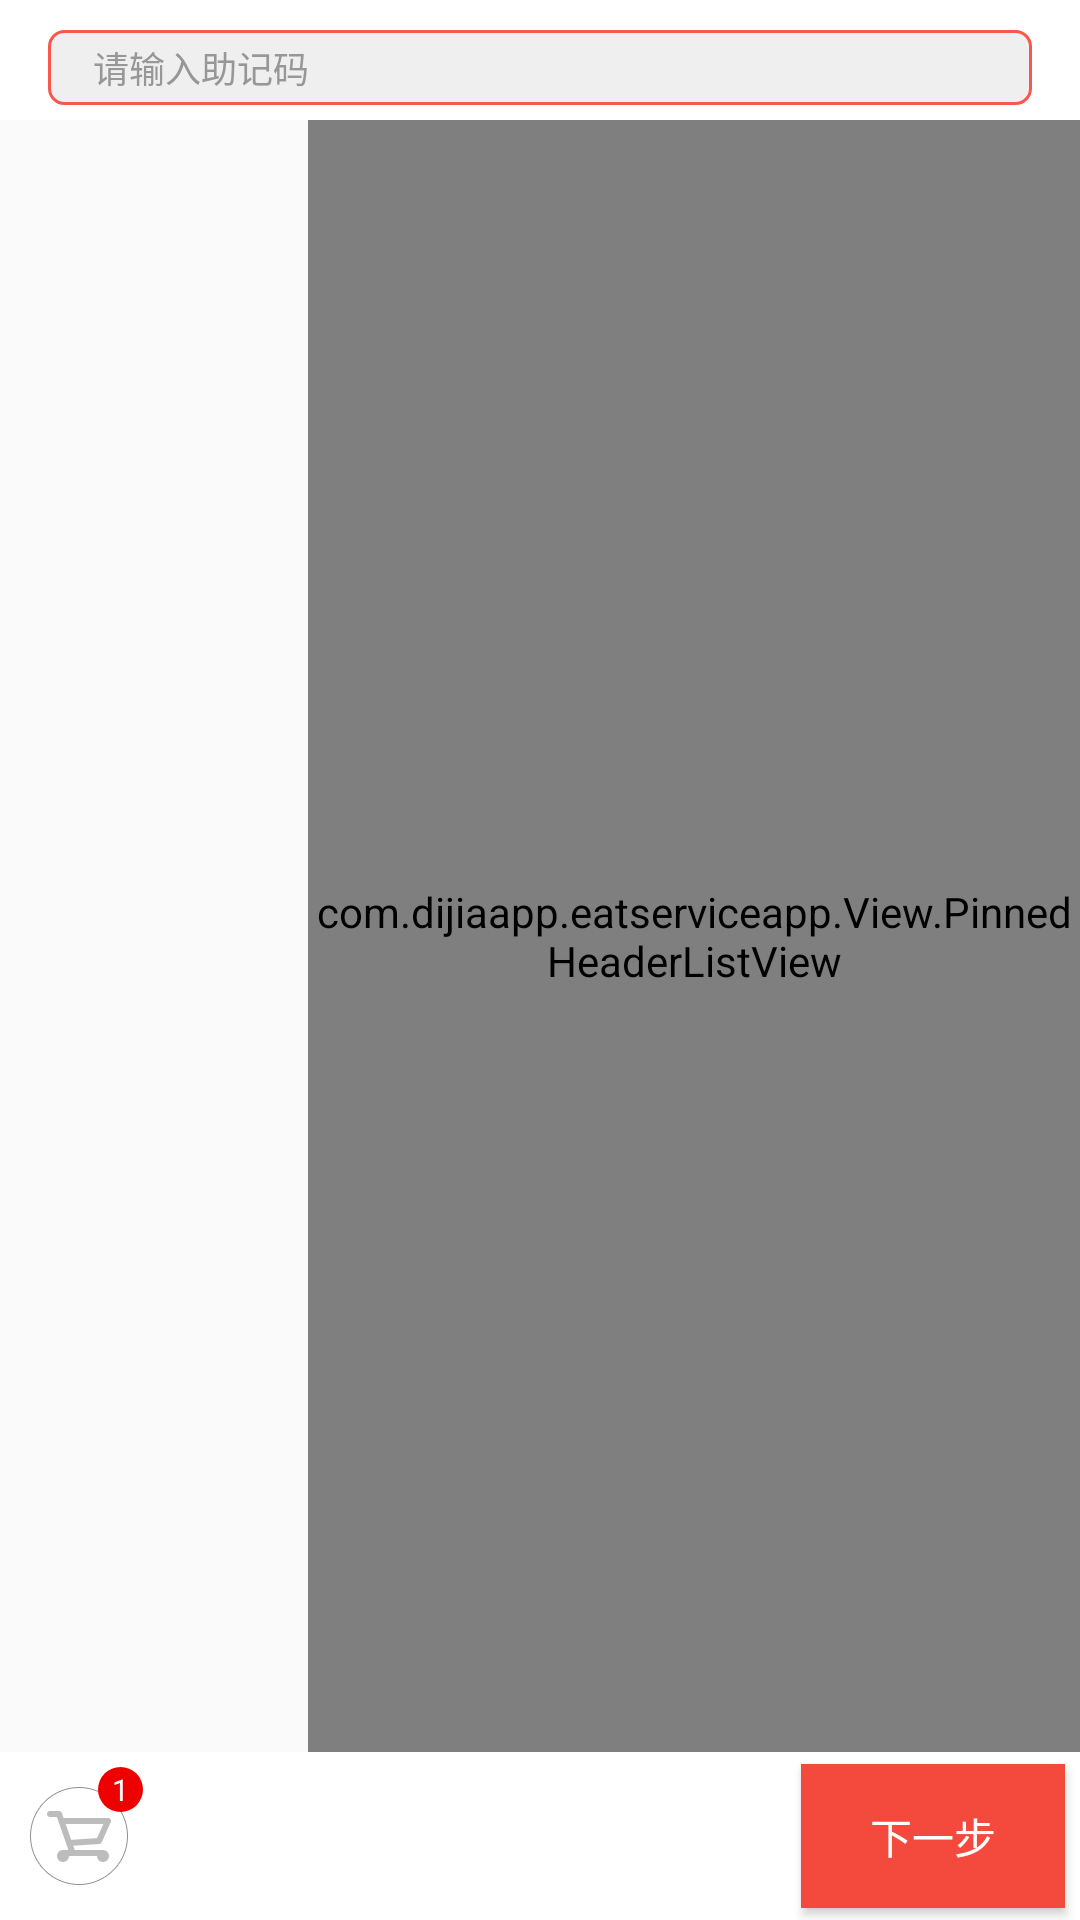

Write the Android layout XML for this screen, with the resource values it uses.
<!-- AndroidManifest.xml: application theme AppTheme -->
<!-- res/layout/content_food.xml -->
<LinearLayout xmlns:android="http://schemas.android.com/apk/res/android"
    xmlns:tools="http://schemas.android.com/tools"
    android:layout_width="match_parent"
    android:layout_height="match_parent"
    xmlns:app="http://schemas.android.com/apk/res-auto"
    app:layout_behavior="@string/appbar_scrolling_view_behavior"
    android:orientation="vertical">
    <LinearLayout
        android:layout_width="match_parent"
        android:layout_height="@dimen/smallhdp"
        android:paddingLeft="@dimen/activity_horizontal_margin"
        android:paddingRight="@dimen/activity_horizontal_margin"
        android:paddingBottom="@dimen/tinymdp"
        android:paddingTop="@dimen/smallmdp"
        android:background="@color/white"
        android:minHeight="@dimen/smallhdp"
        android:orientation="vertical">
        <EditText
            android:id="@+id/food_code_edi"
            android:layout_width="match_parent"
            android:layout_height="match_parent"
            android:background="@drawable/food_code_red_edi_shap"
            android:gravity="center_vertical"
            android:hint="请输入助记码"
            android:paddingLeft="@dimen/mediummdp"
            android:paddingTop="2dp"
            android:minHeight="@dimen/tinyhdp"
            android:cursorVisible="true"
            android:paddingBottom="2dp"
            android:textSize="@dimen/smallsp"
            android:textColorHint="@color/gary_dark"
            android:textCursorDrawable="@drawable/edi_cursor_red_shap"
            />
    </LinearLayout>
    <LinearLayout
        android:layout_width="match_parent"
        android:layout_height="0dp"
        android:layout_weight="10"
        android:orientation="horizontal"
        tools:showIn="@layout/activity_food">

        <ListView
            android:id="@+id/left_listview"
            android:layout_width="0dp"
            android:layout_height="match_parent"
            android:layout_weight="2"
            android:divider="@color/gary"
            android:dividerHeight="0.5dp"
            android:scrollbars="none">

        </ListView>

        <com.dijiaapp.eatserviceapp.View.PinnedHeaderListView
            android:id="@+id/pinnedListView"
            android:layout_width="0dp"
            android:layout_height="match_parent"
            android:layout_weight="5"
            android:background="@android:color/white">

        </com.dijiaapp.eatserviceapp.View.PinnedHeaderListView>
    </LinearLayout>

    <RelativeLayout
        android:layout_width="match_parent"
        android:layout_height="?actionBarSize"
        android:gravity="center_vertical"
        android:background="@color/white"
        >
        <ImageView
            android:id="@+id/food_cart_bt"
            android:layout_width="wrap_content"
            android:layout_height="match_parent"
            android:src="@drawable/icon_shopping"
            android:layout_centerVertical="true"
            android:paddingLeft="10dp"
            android:paddingRight="10dp"
            />
        <TextView
            android:id="@+id/food_num"
            android:layout_width="@dimen/mediummdp"
            android:layout_height="@dimen/mediummdp"
            android:layout_marginTop="@dimen/tinymdp"
            android:layout_marginRight="@dimen/tinymdp"
            android:text="1"
            android:textSize="@dimen/tinysp"
            android:textColor="@color/white"
            android:layout_alignRight="@+id/food_cart_bt"
            android:layout_alignTop="@+id/food_cart_bt"
            android:background="@drawable/food_num_shap"
            android:gravity="center"
            />
        <TextView
            android:id="@+id/food_money"
            android:layout_centerVertical="true"
            android:layout_toRightOf="@id/food_cart_bt"
            android:layout_marginLeft="10dp"
            android:textColor="@color/red"
            android:layout_width="wrap_content"
            android:layout_height="wrap_content" />

        <Button
            android:layout_width="wrap_content"
            android:layout_height="wrap_content"
            android:layout_alignParentRight="true"
            android:id="@+id/food_next"
            android:background="@color/colorPrimaryDark"
            android:layout_centerVertical="true"
            android:layout_marginRight="@dimen/tinymdp"
            android:text="@string/next_step"
            android:textColor="@color/white"/>
    </RelativeLayout>
</LinearLayout>
<!-- res/layout/activity_food.xml (included above) -->
<?xml version="1.0" encoding="utf-8"?>
<android.support.design.widget.CoordinatorLayout xmlns:android="http://schemas.android.com/apk/res/android"
    xmlns:app="http://schemas.android.com/apk/res-auto"
    xmlns:tools="http://schemas.android.com/tools"
    android:layout_width="match_parent"
    android:layout_height="match_parent"
    android:fitsSystemWindows="true"
    tools:context="com.dijiaapp.eatserviceapp.diancan.FoodActivity">

    <android.support.design.widget.AppBarLayout
        android:layout_width="match_parent"
        android:layout_height="wrap_content"
        android:theme="@style/AppTheme.AppBarOverlay">

        <android.support.v7.widget.Toolbar
            android:id="@+id/toolbar"
            android:layout_width="match_parent"
            android:layout_height="?attr/actionBarSize"
            android:background="?attr/colorPrimary"
            app:popupTheme="@style/AppTheme.PopupOverlay" />

    </android.support.design.widget.AppBarLayout>



    <include layout="@layout/content_food" />


       


</android.support.design.widget.CoordinatorLayout>
<!-- res/layout/content_bottomsheet.xml (included above) -->
<?xml version="1.0" encoding="utf-8"?>
<RelativeLayout
    xmlns:android="http://schemas.android.com/apk/res/android"
    xmlns:app="http://schemas.android.com/apk/res-auto"
    android:id="@+id/bottomSheet"
    android:layout_width="match_parent"
    android:layout_height="wrap_content"
    android:orientation="vertical">
   
    <RelativeLayout
        android:layout_width="match_parent"
        android:layout_height="@dimen/smallhdp"
        android:id="@+id/delect_cat_lin"
        android:background="@color/whitesmoke"
        >
        <ImageView
            android:layout_width="wrap_content"
            android:layout_height="match_parent"
            android:src="@drawable/delect020"
            android:scaleType="center"
            android:adjustViewBounds="true"
            android:layout_toLeftOf="@+id/delect_car_txt"
            />
        <TextView
            android:id="@+id/delect_car_txt"
            android:text="清空购物车"
            android:gravity="center"
            android:layout_alignParentRight="true"
            android:layout_marginLeft="@dimen/tinymdp"
            android:layout_marginRight="@dimen/tinymdp"
            android:layout_width="wrap_content"
            android:layout_height="match_parent"/>
    </RelativeLayout>
    <android.support.v7.widget.RecyclerView
        android:layout_below="@+id/delect_cat_lin"
        android:id="@+id/food_cart_recyclerview"
        android:layout_width="match_parent"
        android:layout_height="wrap_content"
        >

    </android.support.v7.widget.RecyclerView>

    <RelativeLayout
        android:layout_below="@+id/food_cart_recyclerview"
        android:layout_width="match_parent"
        android:layout_height="?actionBarSize"
        android:gravity="center_vertical"
        android:background="@color/white">
        

            <ImageView
                android:id="@+id/food_cart_bt"
                android:layout_width="wrap_content"
                android:layout_height="match_parent"
                android:src="@drawable/icon_shopping"
                android:layout_centerVertical="true"
                android:paddingLeft="10dp"
                android:paddingRight="10dp"
                />
          
        <TextView
            android:id="@+id/food_num"
            android:layout_width="@dimen/mediummdp"
            android:layout_height="@dimen/mediummdp"
            android:layout_marginTop="@dimen/tinymdp"
            android:layout_marginRight="@dimen/tinymdp"
            android:text="1"
            android:textSize="@dimen/tinysp"
            android:textColor="@color/white"
            android:layout_alignRight="@+id/food_cart_bt"
            android:layout_alignTop="@+id/food_cart_bt"
            android:background="@drawable/food_num_shap"
            android:gravity="center"
            />
        <TextView
            android:id="@+id/food_money"
            android:layout_centerVertical="true"
            android:layout_toRightOf="@id/food_cart_bt"
            android:textColor="@color/red"
            android:layout_marginLeft="10dp"
            android:layout_width="wrap_content"
            android:layout_height="wrap_content" />

        <Button
            android:layout_width="wrap_content"
            android:layout_height="wrap_content"
            android:layout_alignParentRight="true"
            android:id="@+id/food_next"
            android:background="@color/colorPrimaryDark"
            android:layout_centerVertical="true"
            android:layout_marginRight="@dimen/tinymdp"
            android:text="@string/next_step"
            android:textColor="@color/white"/>
    </RelativeLayout>
    
</RelativeLayout>
<!-- resources referenced by this layout -->
<resources>
  <color name="colorPrimaryDark">#f44a3d</color>
  <color name="gary">#cecece</color>
  <color name="gary_dark">#979797</color>
  <color name="red">#ee0000</color>
  <color name="white">#ffffff</color>
  <color name="whitesmoke">#efefef</color>
  <dimen name="activity_horizontal_margin">16dp</dimen>
  <dimen name="mediummdp">15dp</dimen>
  <dimen name="smallhdp">40sp</dimen>
  <dimen name="smallmdp">10dp</dimen>
  <dimen name="smallsp">12sp</dimen>
  <dimen name="tinyhdp">30sp</dimen>
  <dimen name="tinymdp">5dp</dimen>
  <dimen name="tinysp">10sp</dimen>
  <!-- drawable delect020: png bitmap (drawable-xhdpi, 1291 bytes) -->
  <!-- drawable food_code_red_edi_shap (drawable) -->
  <?xml version="1.0" encoding="utf-8"?>
  <shape xmlns:android="http://schemas.android.com/apk/res/android"
         android:shape="rectangle" >
      
      <corners
          android:radius="5dp"/>
  
      
      <solid
          android:color="@color/whitesmoke"/>
      
      <stroke
          android:width="1dp"
          android:color="@color/colorPrimary"/>
  
  </shape>
  <!-- drawable food_num_shap (drawable) -->
  <?xml version="1.0" encoding="utf-8"?>
  <shape xmlns:android="http://schemas.android.com/apk/res/android" android:shape="rectangle" >
      
      <corners
          android:radius="50dp"/>
  
      
      <solid
          android:color="@color/red"/>
  </shape>
  <!-- drawable icon_shopping: png bitmap (drawable-xxhdpi, 3837 bytes) -->
  <string name="next_step">下一步</string>
  <style name="AppTheme.AppBarOverlay" parent="ThemeOverlay.AppCompat.Dark.ActionBar">
  
      </style>
  <style name="AppTheme.PopupOverlay" parent="ThemeOverlay.AppCompat.Light" />
  <style name="AppTheme" parent="Theme.AppCompat.Light.NoActionBar">
          
          <item name="colorPrimary">@color/colorPrimary</item>
          <item name="colorPrimaryDark">@color/colorPrimary</item>
          <item name="colorAccent">@color/colorAccent</item>
          
          <item name="android:textColorHint">@color/white</item>
          <item name="colorControlNormal">@color/white</item>
          <item name="colorControlActivated">@color/white</item>
          <item name="colorControlHighlight">@color/colorPrimary</item>
  
      </style>
  <color name="colorPrimary">#f6584c</color>
  <color name="colorAccent">#F6584C</color>
</resources>
